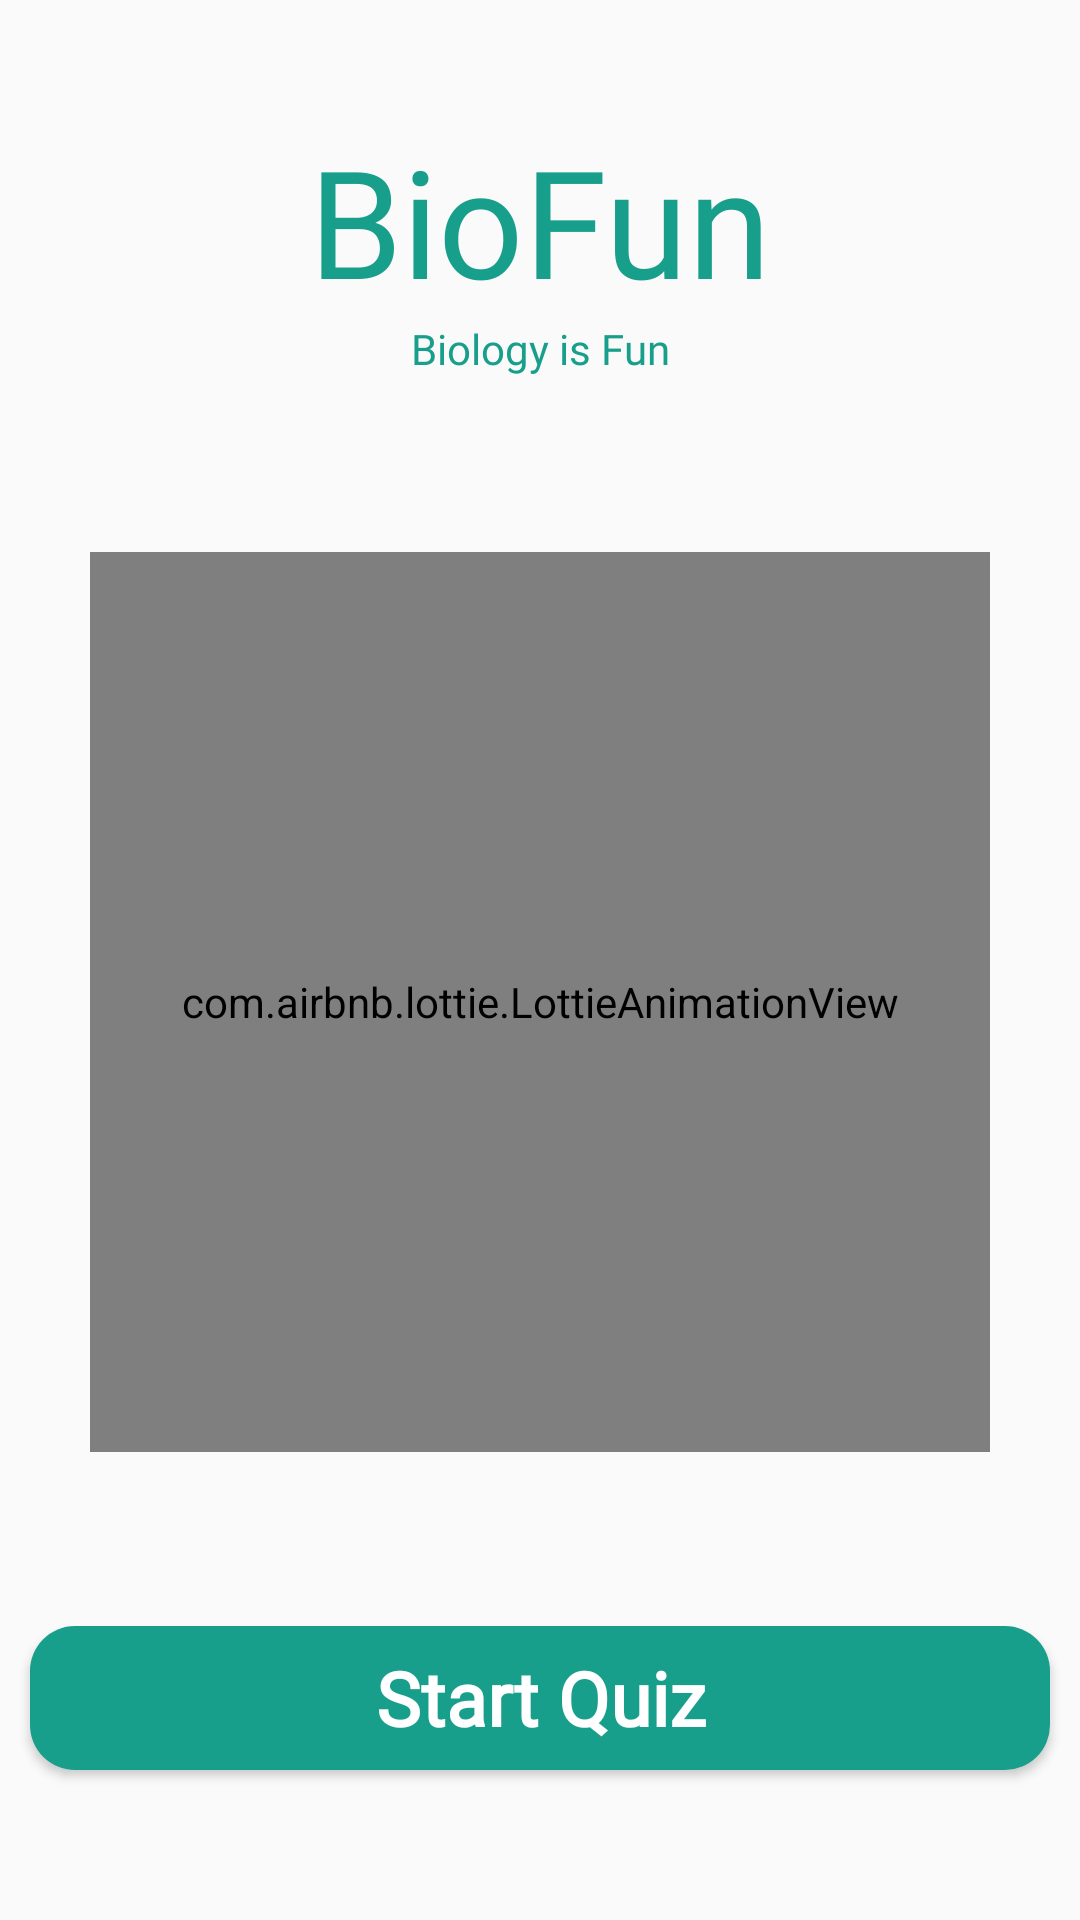

Android layout source for this screen:
<!-- AndroidManifest.xml: application theme Theme.BioFun -->
<!-- res/layout/activity_start.xml -->
<?xml version="1.0" encoding="utf-8"?>
<androidx.constraintlayout.widget.ConstraintLayout xmlns:android="http://schemas.android.com/apk/res/android"
    xmlns:app="http://schemas.android.com/apk/res-auto"
    xmlns:tools="http://schemas.android.com/tools"
    android:layout_width="match_parent"
    android:layout_height="match_parent"
    tools:context=".StartActivity">

    <TextView
        android:id="@+id/text_BioFun"
        android:layout_width="wrap_content"
        android:layout_height="wrap_content"
        app:layout_constraintLeft_toLeftOf="parent"
        app:layout_constraintRight_toRightOf="parent"
        app:layout_constraintTop_toTopOf="parent"
        android:layout_marginTop="40dp"
        android:text="@string/title_biofun"
        android:textColor="@color/calm_green"
        android:textSize="50sp"
        android:fontFamily="@font/blueberry_days"/>

    <TextView
        android:id="@+id/text_BiologyIsFun"
        android:layout_width="wrap_content"
        android:layout_height="wrap_content"
        android:text="@string/titleLong_biofun"
        android:fontFamily="@font/blueberry_days"
        android:textColor="@color/calm_green"
        app:layout_constraintTop_toBottomOf="@id/text_BioFun"
        app:layout_constraintLeft_toLeftOf="parent"
        app:layout_constraintRight_toRightOf="parent" />

    <com.airbnb.lottie.LottieAnimationView
        android:id="@+id/lottie_leaf"
        android:layout_width="300dp"
        android:layout_height="300dp"
        app:lottie_autoPlay="true"
        app:lottie_loop="true"
        app:lottie_speed="1"
        app:lottie_fileName="58698-bioproducts.json"
        app:layout_constraintTop_toBottomOf="@id/text_BiologyIsFun"
        app:layout_constraintBottom_toTopOf="@id/btn_startquiz"
        app:layout_constraintLeft_toLeftOf="parent"
        app:layout_constraintRight_toRightOf="parent"/>

    <Button
        android:id="@+id/btn_startquiz"
        android:layout_width="match_parent"
        android:layout_height="wrap_content"
        android:text="@string/title_btnStartQuiz"
        android:textColor="@color/white"
        android:background="@drawable/rounded_corner"
        app:layout_constraintLeft_toLeftOf="parent"
        app:layout_constraintBottom_toBottomOf="parent"
        android:textAllCaps="false"
        android:textSize="25sp"
        android:layout_marginBottom="50dp"
        android:fontFamily="@font/roboto"
        android:textStyle="bold"
        app:layout_constraintRight_toRightOf="parent"
        android:layout_marginStart="10dp"
        android:layout_marginEnd="10dp" />


</androidx.constraintlayout.widget.ConstraintLayout>
<!-- resources referenced by this layout -->
<resources>
  <color name="calm_green">#189F8B</color>
  <color name="white">#FFFFFFFF</color>
  <!-- drawable rounded_corner (drawable) -->
  <?xml version="1.0" encoding="utf-8"?>
  <shape xmlns:android="http://schemas.android.com/apk/res/android">
  
      <corners android:radius="15dp"/>
      <solid android:color="@color/calm_green"/>
  </shape>
  <string name="titleLong_biofun">Biology is Fun</string>
  <string name="title_biofun">BioFun</string>
  <string name="title_btnStartQuiz">Start Quiz</string>
  <style name="Theme.BioFun" parent="Theme.AppCompat.DayNight.NoActionBar">
          
          <item name="colorPrimary">@color/purple_500</item>
          <item name="colorPrimaryVariant">@color/calm_green</item>
          <item name="colorOnPrimary">@color/white</item>
          
          <item name="colorSecondary">@color/teal_200</item>
          <item name="colorSecondaryVariant">@color/teal_700</item>
          <item name="colorOnSecondary">@color/black</item>
          
          <item name="android:statusBarColor" tools:targetApi="l">?attr/colorPrimaryVariant</item>
          
      </style>
  <color name="purple_500">#FF6200EE</color>
  <color name="teal_200">#FF03DAC5</color>
  <color name="teal_700">#FF018786</color>
  <color name="black">#FF000000</color>
</resources>
